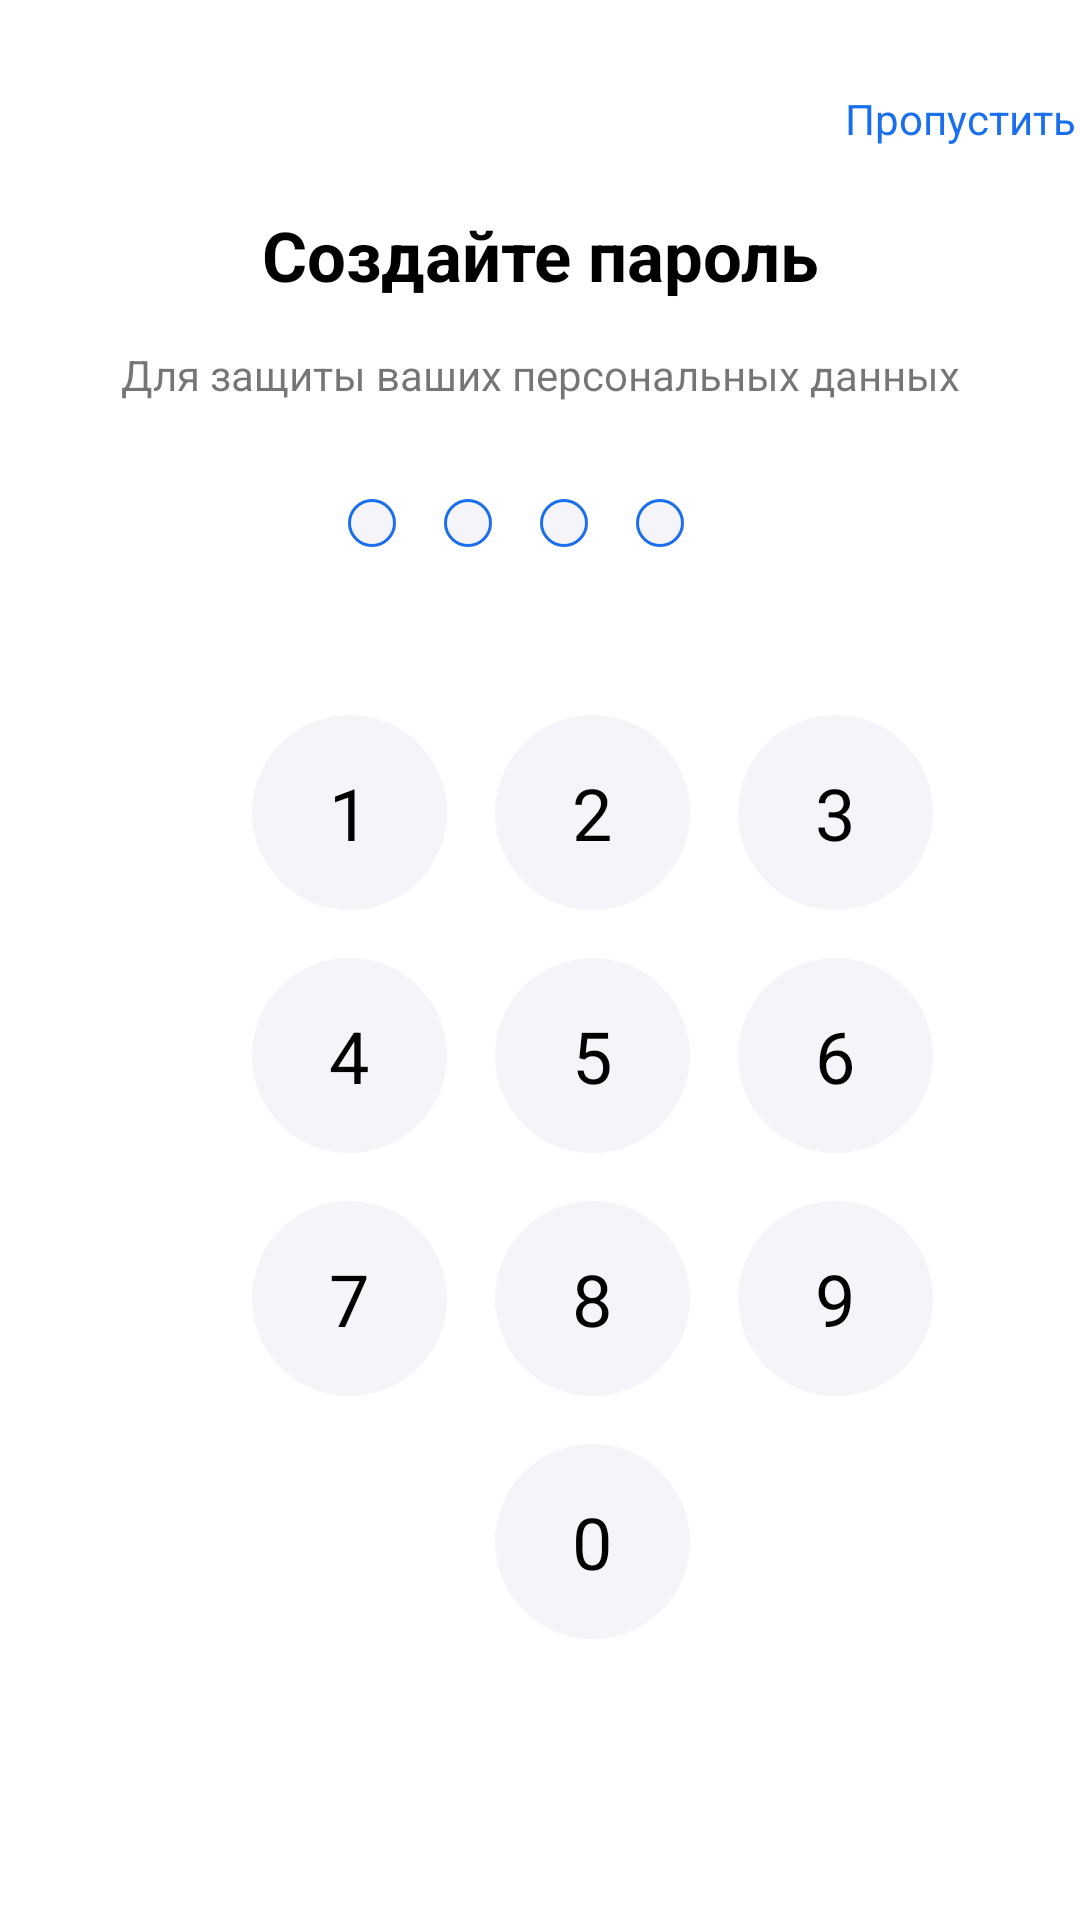

Produce the Android XML layout that renders to this screen, including the resource entries it uses.
<!-- AndroidManifest.xml: application theme Theme.Wsr -->
<!-- res/layout/fragment_password.xml -->
<?xml version="1.0" encoding="utf-8"?>
<androidx.constraintlayout.widget.ConstraintLayout xmlns:android="http://schemas.android.com/apk/res/android"
    xmlns:tools="http://schemas.android.com/tools"
    xmlns:app="http://schemas.android.com/apk/res-auto"
    android:layout_width="match_parent"
    android:layout_height="match_parent"
    tools:context=".Verification.PasswordFragment">

    <TextView
        android:id="@+id/skipped"
        android:layout_width="wrap_content"
        android:layout_height="wrap_content"
        android:layout_marginStart="280dp"
        android:layout_marginTop="30dp"
        android:text="Пропустить"
        android:textColor="#1A6FEE"
        app:layout_constraintEnd_toEndOf="parent"
        app:layout_constraintStart_toStartOf="parent"
        app:layout_constraintTop_toTopOf="parent" />

    <LinearLayout
        android:id="@+id/linearLayout2"
        android:layout_width="match_parent"
        android:layout_height="match_parent"
        android:gravity="center"
        android:orientation="vertical"
        app:layout_constraintBottom_toBottomOf="parent"
        app:layout_constraintEnd_toEndOf="parent"
        app:layout_constraintStart_toStartOf="parent"
        app:layout_constraintTop_toTopOf="parent">

        <TextView
            android:layout_width="match_parent"
            android:layout_height="wrap_content"
            android:layout_gravity="center"
            android:gravity="center"
            android:text="Создайте пароль"
            android:textColor="@color/black"
            android:textSize="23sp"
            android:textStyle="bold" />

        <TextView
            android:layout_width="wrap_content"
            android:layout_height="wrap_content"
            android:layout_marginTop="15dp"
            android:gravity="center"
            android:text="Для защиты ваших персональных данных" />


        <LinearLayout
            android:layout_width="wrap_content"
            android:layout_height="wrap_content"
            android:layout_marginTop="32dp"
            android:gravity="center"
            android:orientation="horizontal">

            <View
                android:id="@+id/circle1"
                android:layout_width="16dp"
                android:layout_height="16dp"
                android:layout_marginEnd="16dp"
                android:background="@drawable/circle_circle" />

            <View
                android:id="@+id/circle2"
                android:layout_width="16dp"
                android:layout_height="16dp"
                android:layout_marginEnd="16dp"
                android:background="@drawable/circle_circle" />

            <View
                android:id="@+id/circle3"
                android:layout_width="16dp"
                android:layout_height="16dp"
                android:layout_marginEnd="16dp"
                android:background="@drawable/circle_circle" />

            <View
                android:id="@+id/circle4"
                android:layout_width="16dp"
                android:layout_height="16dp"
                android:layout_marginEnd="16dp"
                android:background="@drawable/circle_circle" />

        </LinearLayout>


        <GridLayout
            android:layout_width="match_parent"
            android:layout_height="wrap_content"
            android:layout_marginStart="40dp"
            android:layout_marginTop="32dp"
            android:columnCount="3"
            android:padding="16dp"
            android:rowCount="4">

            <TextView
                android:id="@+id/pin_1"
                android:layout_width="65dp"
                android:layout_height="65dp"
                android:layout_row="0"
                android:layout_column="0"
                android:layout_margin="8dp"
                android:background="@drawable/circle_pass"
                android:gravity="center"
                android:text="1"
                android:textColor="@color/black"
                android:textSize="24sp" />

            <TextView
                android:id="@+id/pin_2"
                android:layout_width="65dp"
                android:layout_height="65dp"
                android:layout_row="0"
                android:layout_column="1"
                android:layout_margin="8dp"
                android:background="@drawable/circle_pass"
                android:gravity="center"
                android:text="2"
                android:textColor="@color/black"
                android:textSize="24sp" />

            <TextView
                android:id="@+id/pin_3"
                android:layout_width="65dp"
                android:layout_height="65dp"
                android:layout_row="0"
                android:layout_column="2"
                android:layout_margin="8dp"
                android:background="@drawable/circle_pass"
                android:gravity="center"
                android:text="3"
                android:textColor="@color/black"
                android:textSize="24sp" />

            <TextView
                android:id="@+id/pin_4"
                android:layout_width="65dp"
                android:layout_height="65dp"
                android:layout_row="1"
                android:layout_column="0"
                android:layout_margin="8dp"
                android:background="@drawable/circle_pass"
                android:gravity="center"
                android:text="4"
                android:textColor="@color/black"
                android:textSize="24sp" />

            <TextView
                android:id="@+id/pin_5"
                android:layout_width="65dp"
                android:layout_height="65dp"
                android:layout_row="1"
                android:layout_column="1"
                android:layout_margin="8dp"
                android:background="@drawable/circle_pass"
                android:gravity="center"
                android:text="5"
                android:textColor="@color/black"
                android:textSize="24sp" />

            <TextView
                android:id="@+id/pin_6"
                android:layout_width="65dp"
                android:layout_height="65dp"
                android:layout_row="1"
                android:layout_column="2"
                android:layout_margin="8dp"
                android:background="@drawable/circle_pass"
                android:gravity="center"
                android:text="6"
                android:textColor="@color/black"
                android:textSize="24sp" />

            <TextView
                android:id="@+id/pin_7"
                android:layout_width="65dp"
                android:layout_height="65dp"
                android:layout_row="2"
                android:layout_column="0"
                android:layout_margin="8dp"
                android:background="@drawable/circle_pass"
                android:gravity="center"
                android:text="7"
                android:textColor="@color/black"
                android:textSize="24sp" />

            <TextView
                android:id="@+id/pin_8"
                android:layout_width="65dp"
                android:layout_height="65dp"
                android:layout_row="2"
                android:layout_column="1"
                android:layout_margin="8dp"
                android:background="@drawable/circle_pass"
                android:gravity="center"
                android:text="8"
                android:textColor="@color/black"
                android:textSize="24sp" />

            <TextView
                android:id="@+id/pin_9"
                android:layout_width="65dp"
                android:layout_height="65dp"
                android:layout_row="2"
                android:layout_column="2"
                android:layout_margin="8dp"
                android:background="@drawable/circle_pass"
                android:gravity="center"
                android:text="9"
                android:textColor="@color/black"
                android:textSize="24sp" />
            <TextView
                android:id="@+id/pin_0"
                android:layout_width="65dp"
                android:layout_height="65dp"
                android:layout_row="3"
                android:layout_column="1"
                android:layout_margin="8dp"
                android:background="@drawable/circle_pass"
                android:gravity="center"
                android:text="0"
                android:textColor="@color/black"
                android:textSize="24sp" />

            <ImageView
                android:id="@+id/pin_del"
                android:layout_width="wrap_content"
                android:layout_height="wrap_content"
                android:layout_row="3"
                android:layout_column="2"
                android:layout_marginTop="29dp"
                android:layout_marginLeft="22dp"
                android:layout_margin="27dp"
                android:background="@drawable/del_del" />
        </GridLayout>
    </LinearLayout>
</androidx.constraintlayout.widget.ConstraintLayout>
<!-- resources referenced by this layout -->
<resources>
  <color name="black">#FF000000</color>
  <!-- drawable circle_circle (drawable) -->
  <shape xmlns:android="http://schemas.android.com/apk/res/android"
      android:shape="oval">
      <solid android:color="#F5F5F9"/>
      <stroke android:color="#1A6FEE" android:width="1dp"/>
  </shape>
  <!-- drawable circle_pass (drawable) -->
  <shape xmlns:android="http://schemas.android.com/apk/res/android"
      android:shape="oval">
      <solid android:color="#F5F5F9"/>
      <stroke android:color="#F5F5F9" android:width="5dp"/>
  </shape>
  <style name="Theme.Wsr" parent="Theme.MaterialComponents.DayNight.DarkActionBar">
          
          <item name="colorPrimary">#1A6FEE</item>
          <item name="colorPrimaryVariant">#1A6FEE</item>
          <item name="colorOnPrimary">@color/white</item>
          
          <item name="colorSecondary">@color/teal_200</item>
          <item name="colorSecondaryVariant">@color/teal_700</item>
          <item name="colorOnSecondary">@color/black</item>
          
          <item name="android:statusBarColor">?attr/colorPrimaryVariant</item>
          
      </style>
  <color name="white">#FFFFFFFF</color>
  <color name="teal_200">#FF03DAC5</color>
  <color name="teal_700">#FF018786</color>
</resources>
